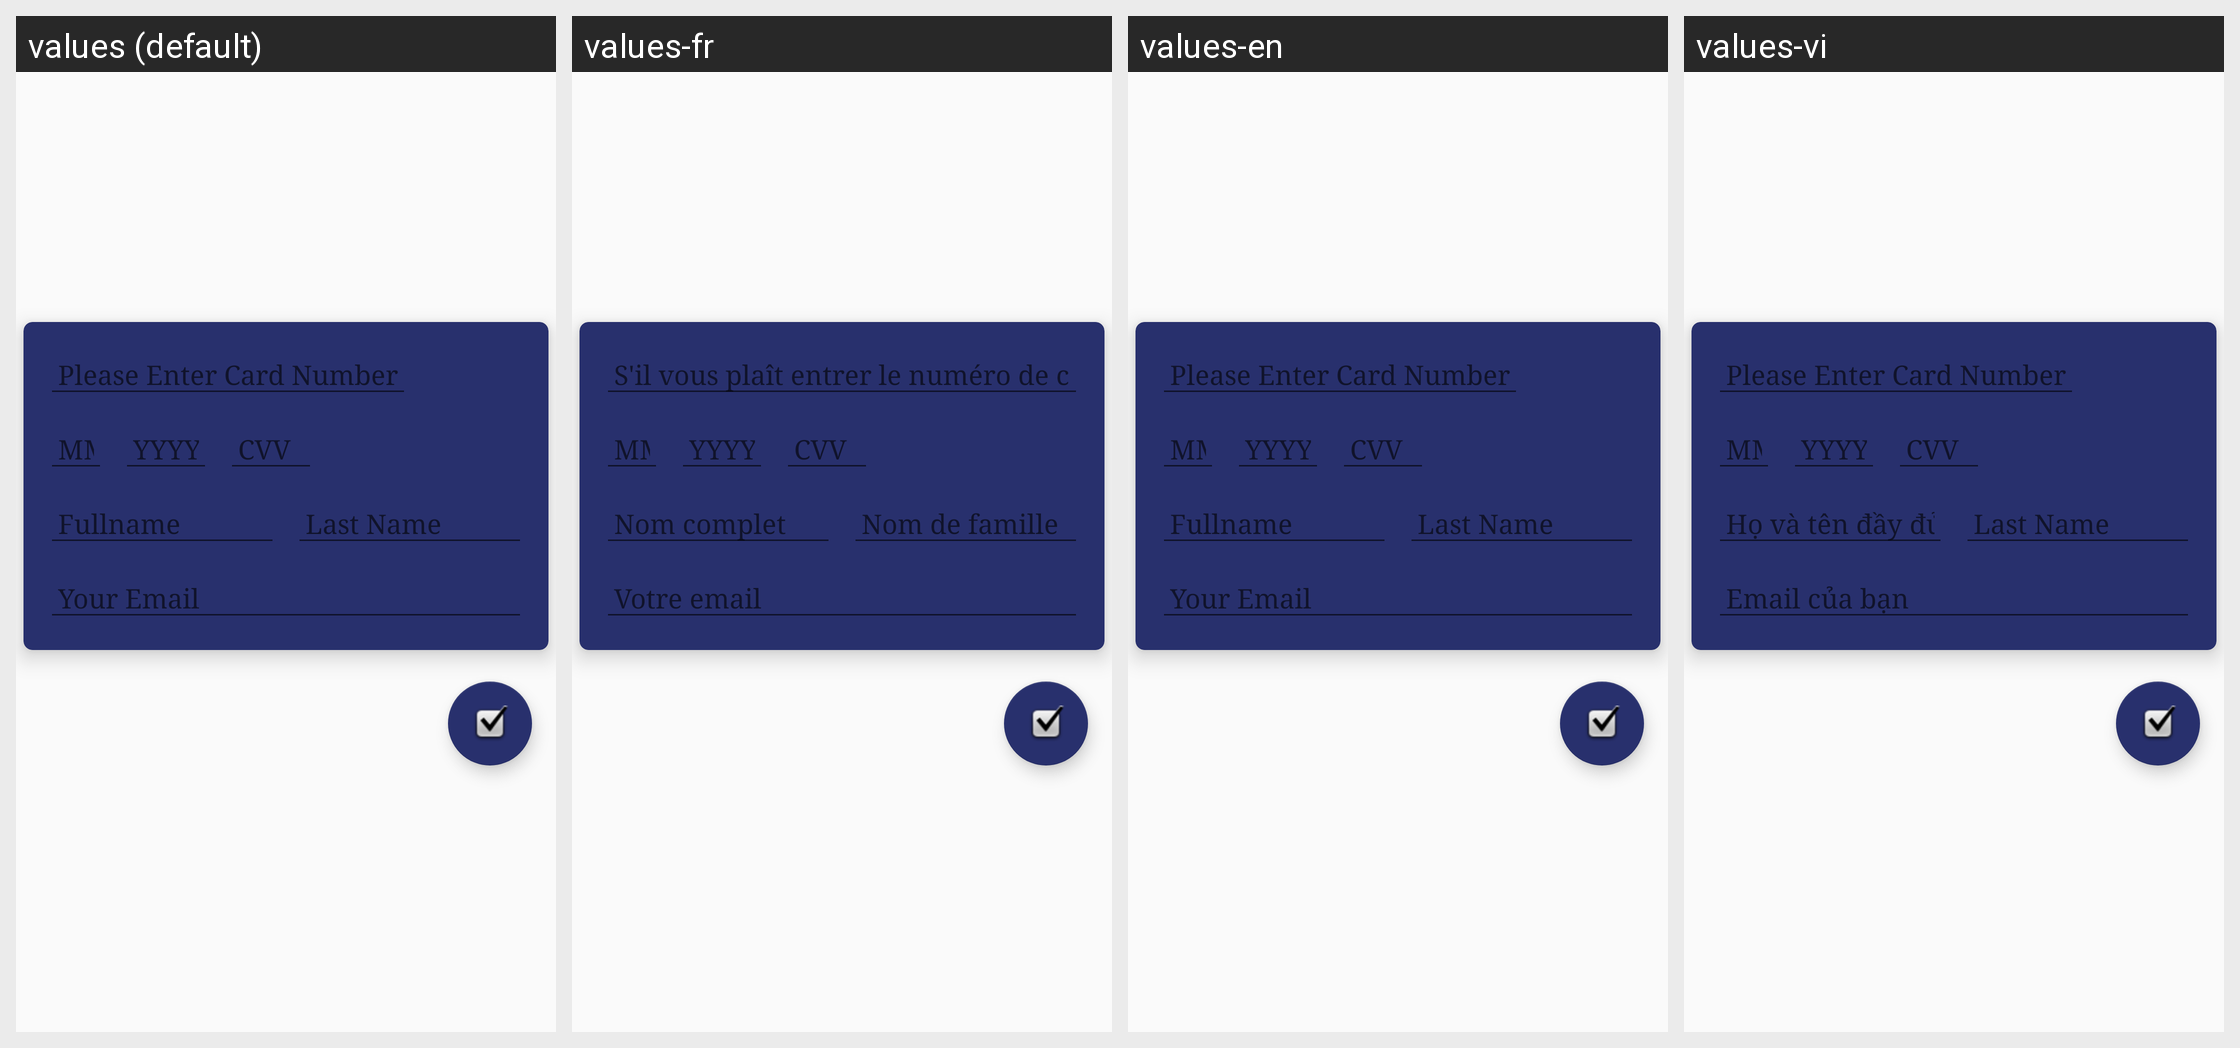

The Android screen above is rendered under several locales of the same app. Produce the string resources it draws, with the default and per-locale values.
Android screen res/layout/creditcard_view.xml rendered under 4 locales, left to right: values (default), values-fr, values-en, values-vi. Device: Nexus 5 (rendered at 1080×1920; each locale shown at half size, 540×960, under a caption strip naming it); theme NoActionBarTheme.
Strings drawn on this screen, with the default value and each locale's value (text and hints the layout hard-codes, and strings that could not be matched under every locale, appear in the picture but are not listed):

txt_enter_card
  values: Please Enter Card Number
  values-fr: S'il vous plaît entrer le numéro de carte
  values-en: Please Enter Card Number
  values-vi: Please Enter Card Number  [not translated; the default value is used]

mm
  values: MM
  values-fr: MM
  values-en: MM
  values-vi: MM  [not translated; the default value is used]

yy
  values: YYYY
  values-fr: YYYY  [not translated; the default value is used]
  values-en: YYYY
  values-vi: YYYY  [not translated; the default value is used]

cvv
  values: CVV
  values-fr: CVV
  values-en: CVV
  values-vi: CVV  [not translated; the default value is used]

full_name
  values: Fullname
  values-fr: Nom complet
  values-en: Fullname
  values-vi: Họ và tên đầy đủ

last_Name
  values: Last Name
  values-fr: Nom de famille
  values-en: Last Name
  values-vi: Last Name  [not translated; the default value is used]

your_email
  values: Your Email
  values-fr: Votre email
  values-en: Your Email
  values-vi: Email của bạn
